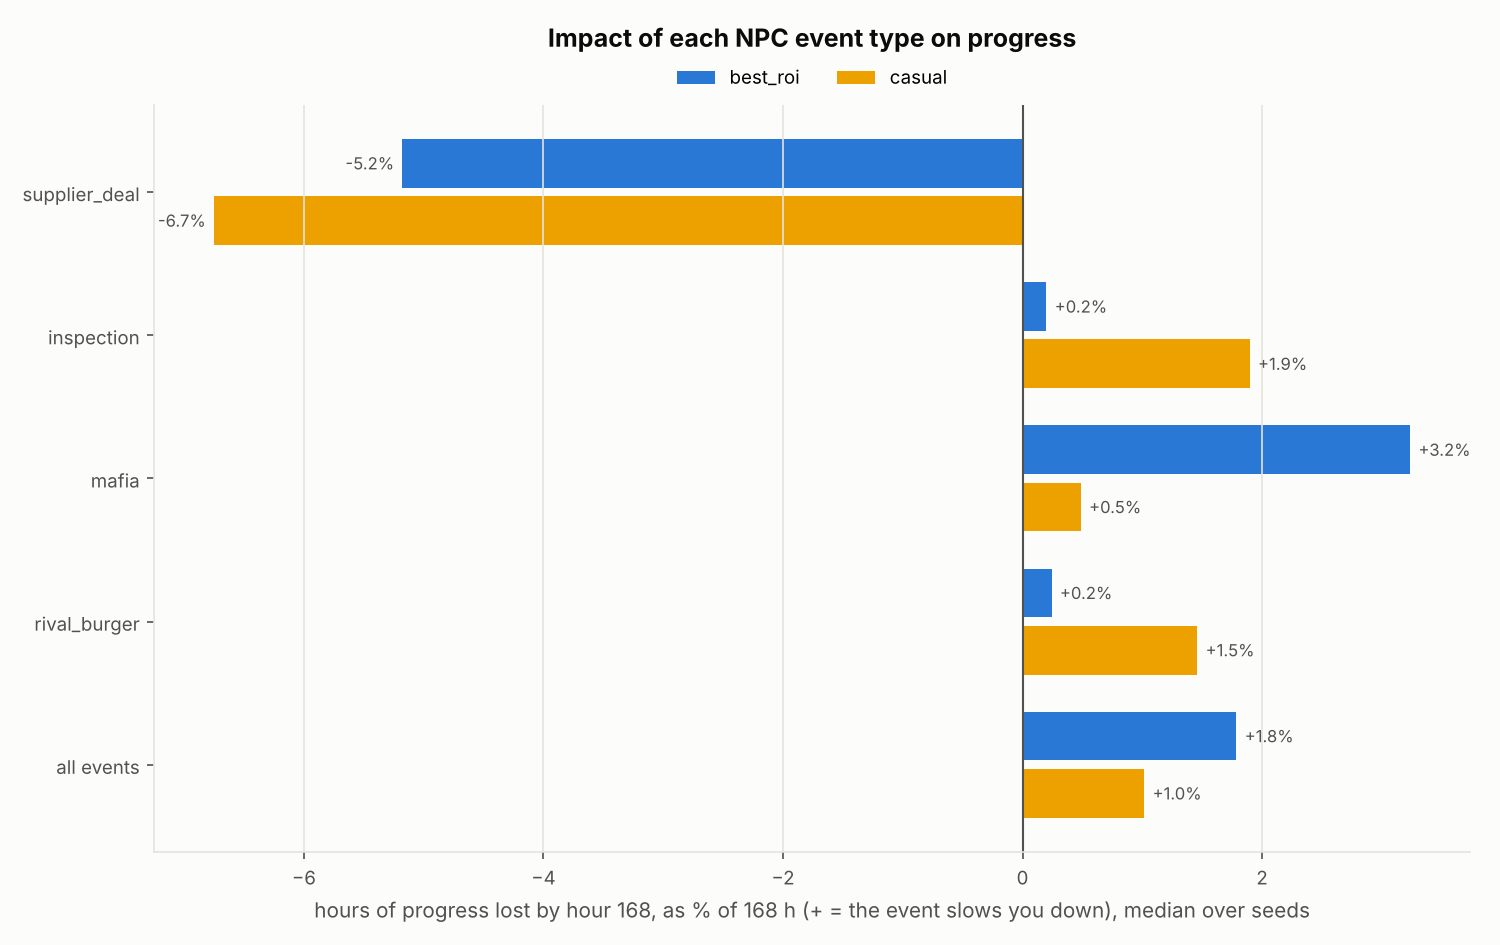

The table this chart was drawn from, first rows:
strategy, event, shift_h, delay_pct, franchise_day_with, franchise_day_without, delay_play_min, earnings_change_pct, fired_per_run, net_pct_of_lifetime
best_roi, supplier_deal, -8.697, -5.177, 6.208, 6.417, -10, 36.96, 26.8, 9.056
best_roi, inspection, 0.3347, 0.1992, 6.208, 6.208, 0.0, -1.816, 14.2, -1.296
best_roi, mafia, 5.437, 3.236, 6.208, 6.208, 0.0, -26.99, 8.0, -1.146
best_roi, rival_burger, 0.4071, 0.2423, 6.208, 6.208, 0.0, -2.297, 5.6, -1.661
best_roi, all events, 3, 1.786, 6.208, 6.208, 0.0, -16.46, , 
casual, supplier_deal, -11.34, -6.749, 10.27, 12.0, -10, 104.4, 25.2, 4.4
casual, inspection, 3.186, 1.897, 10.27, 10.27, 0.0, -15.13, 13.8, -4.363
casual, mafia, 0.8163, 0.4859, 10.27, 10.27, 0.0, -4.541, 8.2, -3.953
casual, rival_burger, 2.451, 1.459, 10.27, 10.27, 0.0, -16.81, 5.6, -4.285
casual, all events, 1.707, 1.016, 10.27, 10.27, 0.0, -10.18, , 
